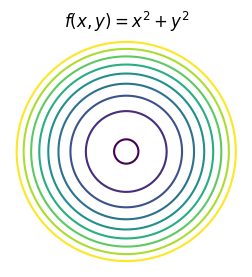

The matplotlib source for this figure:
"""
This is a demo of creating a pdf file with several pages,
as well as adding metadata and annotations to pdf files.
"""

import datetime
import numpy as np
from matplotlib.backends.backend_pdf import PdfPages
import matplotlib.pyplot as plt

# Create the PdfPages object to which we will save the pages:
# The with statement makes sure that the PdfPages object is closed properly at
# the end of the block, even if an Exception occurs.



delta = 0.025
x = np.arange(-6.0, 5.0, delta)
y = np.arange(-20.0, 15.0, delta)
X, Y = np.meshgrid(x, y)
# Z = (X**2 + Y - 7)**2 + (X-Y + 1)**2

Z = X**2  + Y**2

filename = 'norm_2d.pdf'
with PdfPages(filename) as pdf:
# with PdfPages('multipage_pdf.pdf') as pdf:
    plt.figure(figsize=(3, 3))
    # plt.plot(range(7), [3, 1, 4, 1, 5, 9, 2], 'r-o')

    # CS = plt.contour(X, Y, Z, np.arange(0.1, 9, 1), colors='k')
    CS = plt.contour(X, Y, Z, np.arange(0.1, 9, 1))
    plt.axis('equal')
    plt.xlim(-3, 3)
    plt.ylim(-3, 3)
    plt.xticks([], [])
    plt.yticks([], [])

    plt.title('$f(x, y) = x^2 + y^2$')
    # plt.axes.get_xaxis().set_visible(False)
    # plt.axes.get_yaxis().set_visible(False)
    plt.axis('off')
    pdf.savefig()  # saves the current figure into a pdf page
    plt.close()
